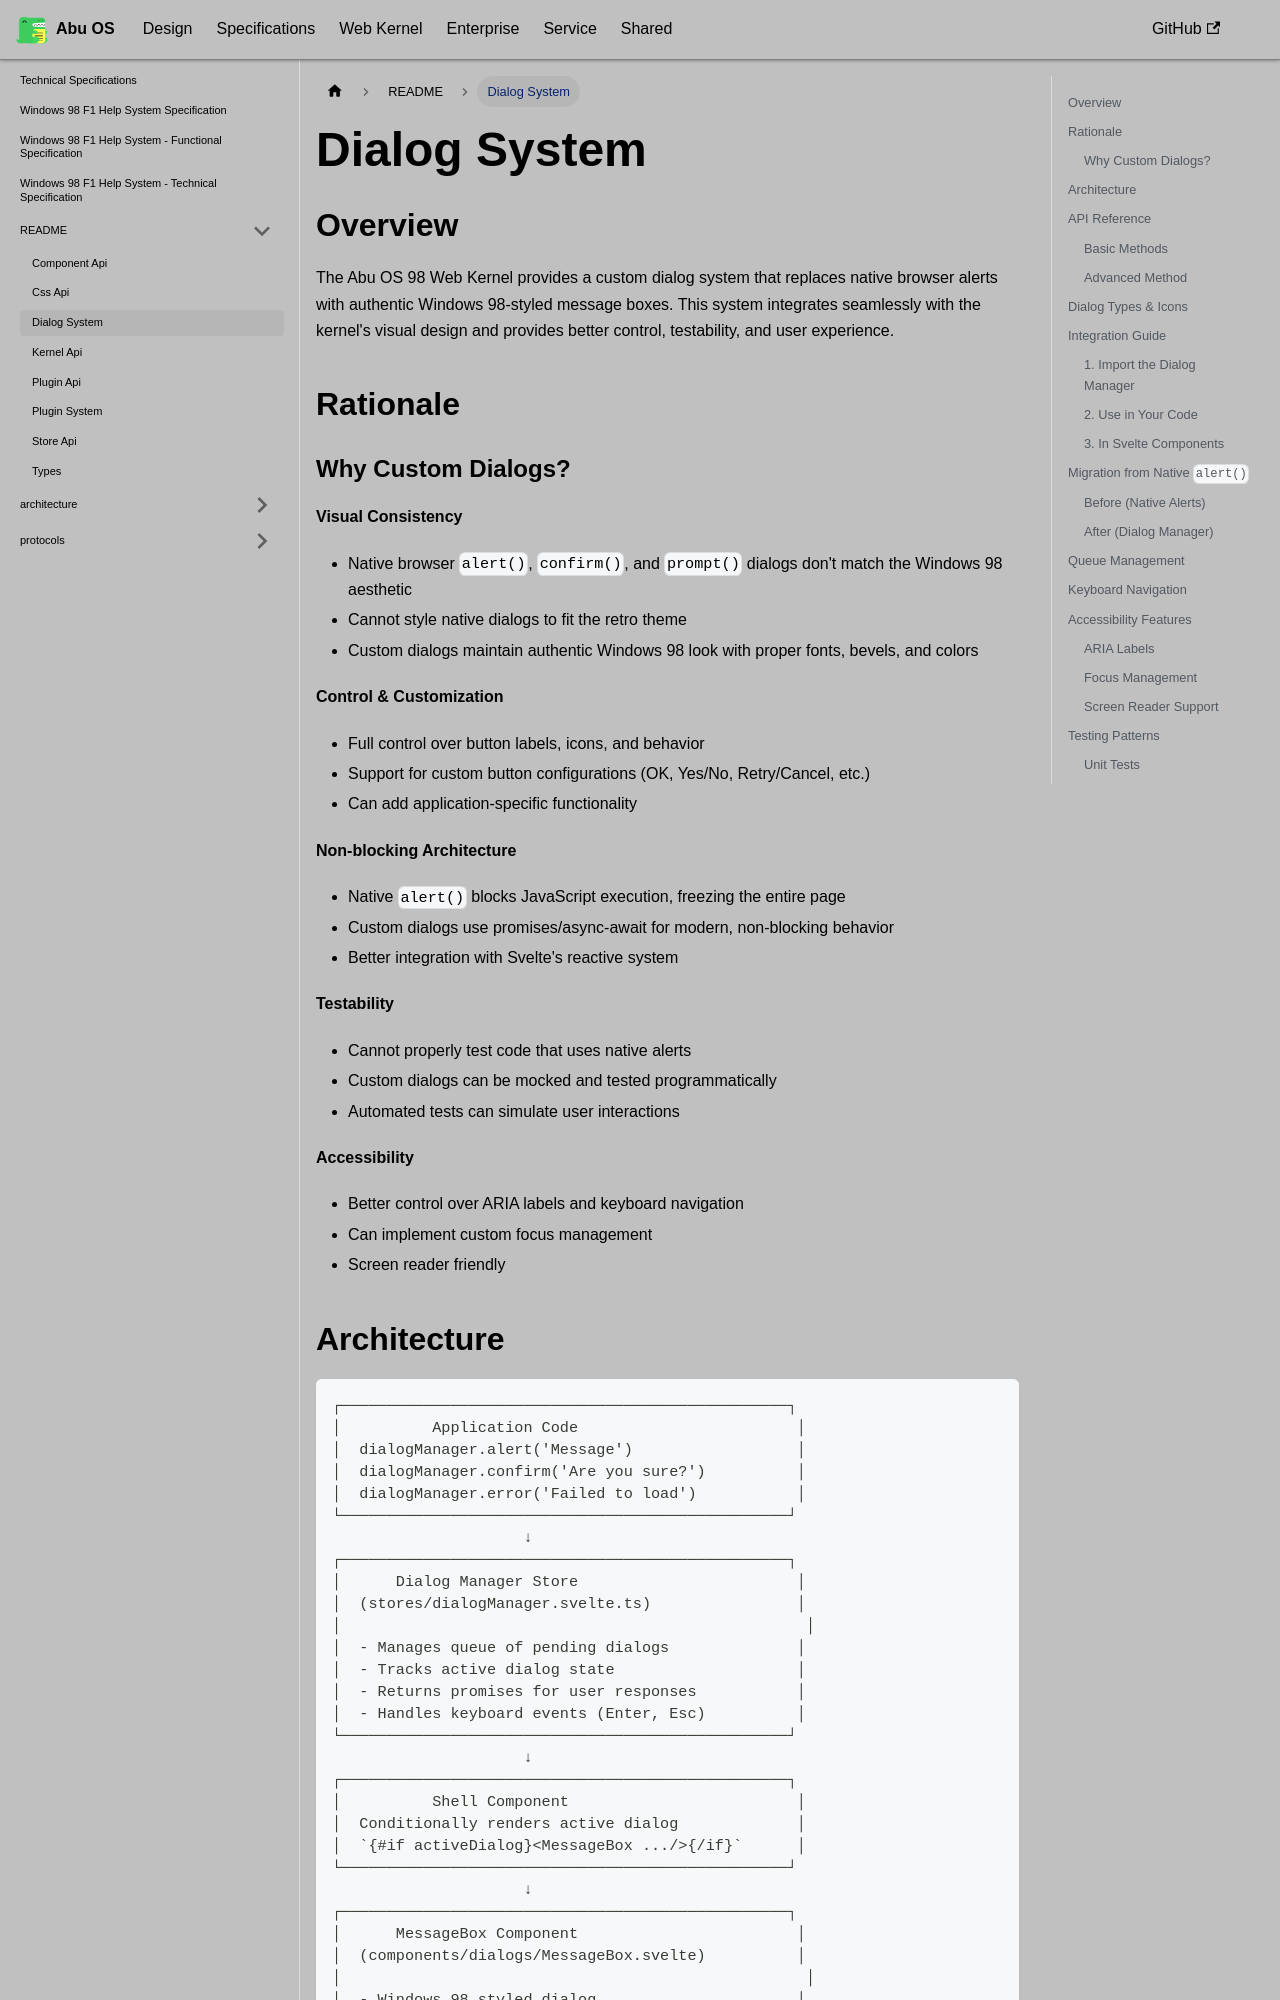

repository: OstrichDeveloper/Abu-98-Specification · page: docs/specifications/api/dialog-system/index.html · generator: docusaurus

---
id: dialog-system
title: Dialog System
---

# Dialog System

## Overview

The Abu OS 98 Web Kernel provides a custom dialog system that replaces native browser alerts with authentic Windows 98-styled message boxes. This system integrates seamlessly with the kernel's visual design and provides better control, testability, and user experience.

## Rationale

### Why Custom Dialogs?

**Visual Consistency**
- Native browser `alert()`, `confirm()`, and `prompt()` dialogs don't match the Windows 98 aesthetic
- Cannot style native dialogs to fit the retro theme
- Custom dialogs maintain authentic Windows 98 look with proper fonts, bevels, and colors

**Control & Customization**
- Full control over button labels, icons, and behavior
- Support for custom button configurations (OK, Yes/No, Retry/Cancel, etc.)
- Can add application-specific functionality

**Non-blocking Architecture**
- Native `alert()` blocks JavaScript execution, freezing the entire page
- Custom dialogs use promises/async-await for modern, non-blocking behavior
- Better integration with Svelte's reactive system

**Testability**
- Cannot properly test code that uses native alerts
- Custom dialogs can be mocked and tested programmatically
- Automated tests can simulate user interactions

**Accessibility**
- Better control over ARIA labels and keyboard navigation
- Can implement custom focus management
- Screen reader friendly
